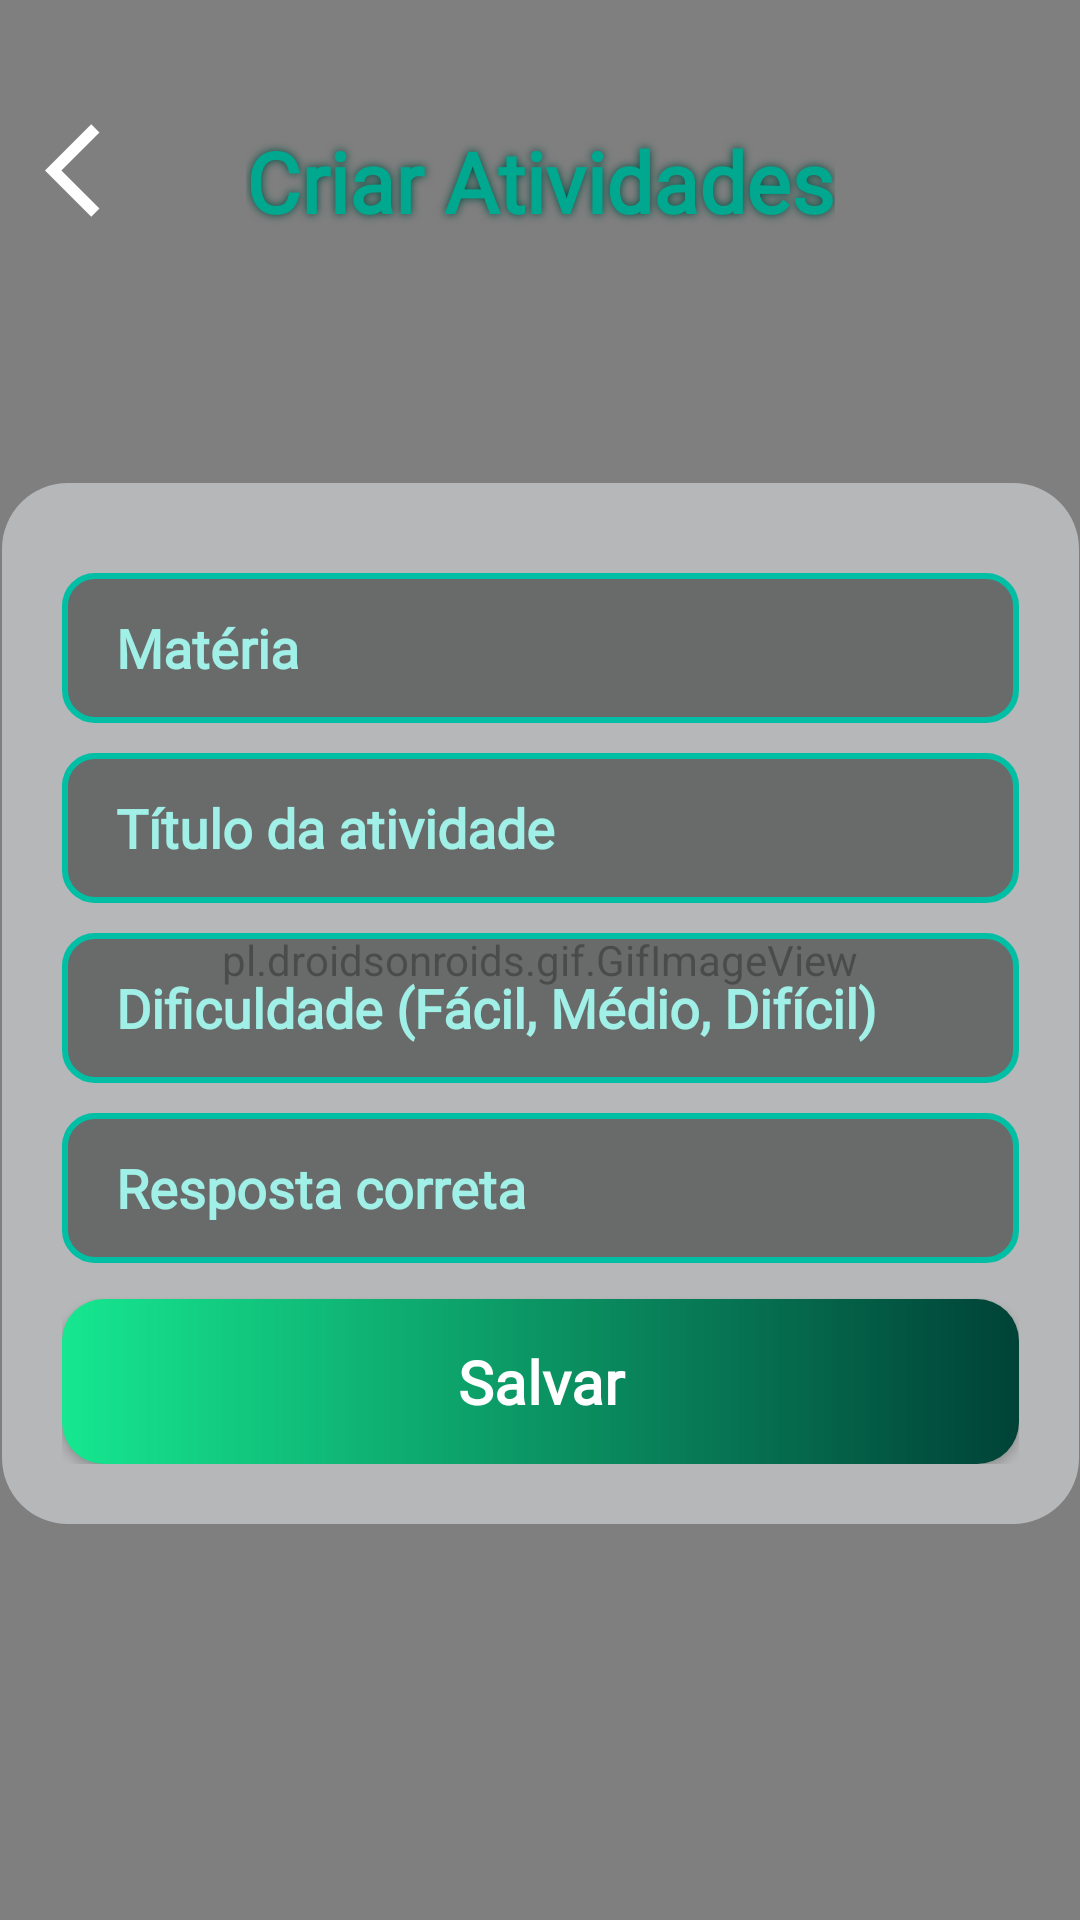

Write the Android layout XML for this screen, with the resource values it uses.
<!-- AndroidManifest.xml: application theme Theme.SpotifyAPI2bi -->
<!-- res/layout/activity_post_atv.xml -->
<?xml version="1.0" encoding="utf-8"?>
<androidx.constraintlayout.widget.ConstraintLayout xmlns:android="http://schemas.android.com/apk/res/android"
    xmlns:app="http://schemas.android.com/apk/res-auto"
    android:layout_width="match_parent"
    android:layout_height="match_parent">

    <pl.droidsonroids.gif.GifImageView
        android:layout_width="match_parent"
        android:layout_height="match_parent"
        android:scaleType="centerCrop"
        android:src="@drawable/fundo1080" />

    <ImageView
        android:id="@+id/BarraSuperior"
        android:layout_width="0dp"
        android:layout_height="90dp"
        app:layout_constraintEnd_toEndOf="parent"
        app:layout_constraintStart_toStartOf="parent"
        app:layout_constraintTop_toTopOf="parent" />


    <ImageView
        android:id="@+id/btnVoltar"
        android:layout_width="52dp"
        android:layout_height="49dp"
        android:src="@drawable/voltar"
        android:gravity="center"
        android:paddingLeft="15dp"
        app:layout_constraintStart_toStartOf="parent"
        app:layout_constraintTop_toTopOf="parent"
        app:layout_constraintBottom_toBottomOf="@id/BarraSuperior"
        app:layout_constraintVertical_bias="0.792"
        app:layout_constraintHorizontal_bias="0.1"/>

    <TextView
        android:id="@+id/NomeTela"
        android:layout_width="wrap_content"
        android:layout_height="wrap_content"
        android:fontFamily="@font/allerta"
        android:shadowColor="#004d41"
        android:shadowRadius="7"
        android:text="Criar Atividades"
        android:textAlignment="center"
        android:textColor="#00A88F"
        android:textSize="28sp"
        android:textStyle="bold"
        app:layout_constraintBottom_toBottomOf="@id/BarraSuperior"
        app:layout_constraintEnd_toEndOf="parent"
        app:layout_constraintStart_toStartOf="parent"
        app:layout_constraintTop_toTopOf="@id/BarraSuperior"
        app:layout_constraintVertical_bias="0.792" />

    <LinearLayout
        android:layout_width="359dp"
        android:layout_height="wrap_content"
        android:background="@drawable/card_bg"
        android:orientation="vertical"
        android:padding="20dp"
        app:layout_constraintBottom_toBottomOf="parent"
        app:layout_constraintEnd_toEndOf="parent"
        app:layout_constraintStart_toStartOf="parent"
        app:layout_constraintTop_toTopOf="parent"
        app:layout_constraintVertical_bias="0.55">

        <EditText
            android:id="@+id/MateriaAtv"
            android:layout_width="match_parent"
            android:layout_height="50dp"
            android:layout_marginTop="10dp"
            android:background="@drawable/input_bg"
            android:fontFamily="@font/allerta"
            android:hint="Matéria"
            android:paddingLeft="18dp"
            android:textColor="#FFFFFF"
            android:textColorHint="#A0F0E8"
            android:textStyle="bold" />

        <EditText
            android:id="@+id/TituloAtv"
            android:layout_width="match_parent"
            android:layout_height="50dp"
            android:layout_marginTop="10dp"
            android:background="@drawable/input_bg"
            android:fontFamily="@font/allerta"
            android:hint="Título da atividade"
            android:paddingLeft="18dp"
            android:textColor="#FFFFFF"
            android:textColorHint="#A0F0E8"
            android:textStyle="bold" />

        <EditText
            android:id="@+id/DifAtv"
            android:layout_width="match_parent"
            android:layout_height="50dp"
            android:layout_marginTop="10dp"
            android:background="@drawable/input_bg"
            android:fontFamily="@font/allerta"
            android:hint="Dificuldade (Fácil, Médio, Difícil)"
            android:paddingLeft="18dp"
            android:textColor="#FFFFFF"
            android:textColorHint="#A0F0E8"
            android:textStyle="bold" />

        
        <EditText
            android:id="@+id/RespostaAtv"
            android:layout_width="match_parent"
            android:layout_height="50dp"
            android:layout_marginTop="10dp"
            android:background="@drawable/input_bg"
            android:fontFamily="@font/allerta"
            android:hint="Resposta correta"
            android:paddingLeft="18dp"
            android:textColor="#FFFFFF"
            android:textColorHint="#A0F0E8"
            android:textStyle="bold" />

        <Button
            android:id="@+id/CriarAtv"
            android:layout_width="match_parent"
            android:layout_height="55dp"
            android:layout_marginTop="12dp"
            android:background="@drawable/button_bg"
            android:fontFamily="@font/allerta"
            android:text="Salvar"
            android:textAllCaps="false"
            android:textSize="20sp"
            android:textStyle="bold"
            android:textColor="@color/white"
            app:backgroundTint="@null" />

    </LinearLayout>

</androidx.constraintlayout.widget.ConstraintLayout>
<!-- resources referenced by this layout -->
<resources>
  <!-- drawable button_bg (drawable) -->
  <?xml version="1.0" encoding="utf-8"?>
  <shape xmlns:android="http://schemas.android.com/apk/res/android">
  
      
      <gradient
          android:startColor="#16E790"
          android:endColor="#004237"
          android:angle="0"/>
  
      
      <corners android:radius="14dp"/>
  
  </shape>
  <!-- drawable card_bg (drawable) -->
  <?xml version="1.0" encoding="utf-8"?>
  <shape xmlns:android="http://schemas.android.com/apk/res/android">
  
      <solid android:color="#80ECEFF1"/>
  
      <corners android:radius="22dp"/>
  
  </shape>
  <!-- drawable input_bg (drawable) -->
  <?xml version="1.0" encoding="utf-8"?>
  <shape xmlns:android="http://schemas.android.com/apk/res/android">
  
      <solid android:color="#801E1E1E"/>
  
      <stroke
          android:width="2dp"
          android:color="#00BFA5"/>
  
      <corners android:radius="10dp"/>
  
  </shape>
  <!-- drawable voltar (drawable) -->
  <vector xmlns:android="http://schemas.android.com/apk/res/android" android:autoMirrored="true" android:height="32dp" android:tint="#FFFFFF" android:viewportHeight="960" android:viewportWidth="960" android:width="32dp">
        
      <path android:fillColor="@android:color/white" android:pathData="M400,880L0,480L400,80L471,151L142,480L471,809L400,880Z"/>
      
  </vector>
  <style name="Theme.SpotifyAPI2bi" parent="Base.Theme.SpotifyAPI2bi" />
  <style name="Base.Theme.SpotifyAPI2bi" parent="Theme.Material3.DayNight.NoActionBar">
          
          
      </style>
  <!-- not gathered from this repository: default colours our renderer supplied (Android Studio template values) -->
  <color name="white">#FFFFFFFF</color>
</resources>
